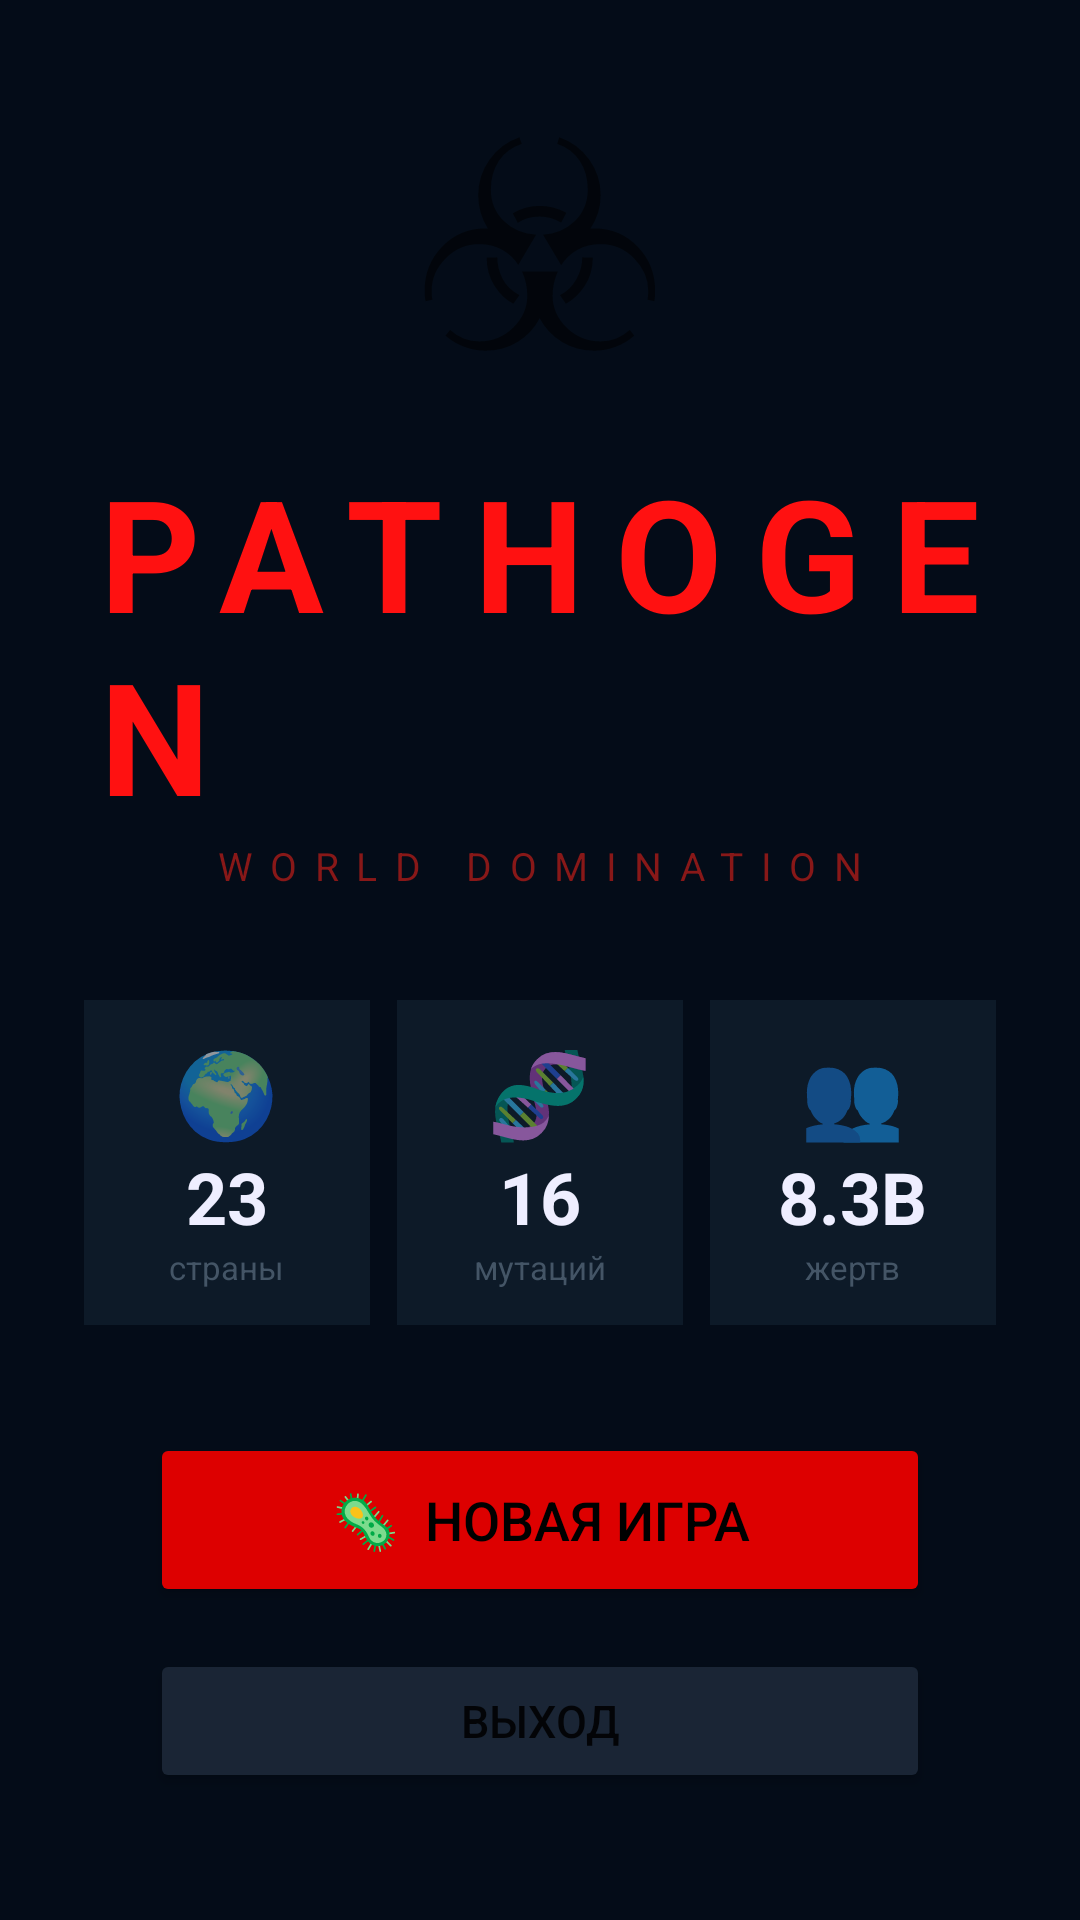

This screen was rendered from an Android layout file. Write that file and the resources it references.
<!-- AndroidManifest.xml: application theme Theme.Pathogen -->
<!-- res/layout/activity_menu.xml -->
<?xml version="1.0" encoding="utf-8"?>
<LinearLayout xmlns:android="http://schemas.android.com/apk/res/android"
    android:layout_width="match_parent"
    android:layout_height="match_parent"
    android:orientation="vertical"
    android:gravity="center"
    android:background="#040C18"
    android:padding="28dp">

    <TextView
        android:layout_width="wrap_content"
        android:layout_height="wrap_content"
        android:text="☣"
        android:textSize="96sp"
        android:layout_gravity="center"
        android:layout_marginBottom="4dp"/>

    <TextView
        android:layout_width="wrap_content"
        android:layout_height="wrap_content"
        android:text="PATHOGEN"
        android:textSize="52sp"
        android:textStyle="bold"
        android:textColor="#FF1111"
        android:letterSpacing="0.2"
        android:layout_gravity="center"/>

    <TextView
        android:layout_width="wrap_content"
        android:layout_height="wrap_content"
        android:text="WORLD DOMINATION"
        android:textSize="13sp"
        android:textColor="#881818"
        android:letterSpacing="0.45"
        android:layout_gravity="center"
        android:layout_marginBottom="36dp"/>

    
    <LinearLayout
        android:layout_width="match_parent"
        android:layout_height="wrap_content"
        android:orientation="horizontal"
        android:layout_marginBottom="36dp">

        <LinearLayout
            android:layout_width="0dp"
            android:layout_height="wrap_content"
            android:layout_weight="1"
            android:orientation="vertical"
            android:gravity="center"
            android:background="#0D1A28"
            android:padding="12dp"
            android:layout_marginEnd="6dp">
            <TextView android:layout_width="wrap_content" android:layout_height="wrap_content"
                android:text="🌍" android:textSize="28sp" android:layout_gravity="center"/>
            <TextView android:layout_width="wrap_content" android:layout_height="wrap_content"
                android:text="23" android:textSize="24sp" android:textStyle="bold"
                android:textColor="#EEEEFF" android:layout_gravity="center"/>
            <TextView android:layout_width="wrap_content" android:layout_height="wrap_content"
                android:text="страны" android:textSize="11sp"
                android:textColor="#445566" android:layout_gravity="center"/>
        </LinearLayout>

        <LinearLayout
            android:layout_width="0dp"
            android:layout_height="wrap_content"
            android:layout_weight="1"
            android:orientation="vertical"
            android:gravity="center"
            android:background="#0D1A28"
            android:padding="12dp"
            android:layout_marginHorizontal="3dp">
            <TextView android:layout_width="wrap_content" android:layout_height="wrap_content"
                android:text="🧬" android:textSize="28sp" android:layout_gravity="center"/>
            <TextView android:layout_width="wrap_content" android:layout_height="wrap_content"
                android:text="16" android:textSize="24sp" android:textStyle="bold"
                android:textColor="#EEEEFF" android:layout_gravity="center"/>
            <TextView android:layout_width="wrap_content" android:layout_height="wrap_content"
                android:text="мутаций" android:textSize="11sp"
                android:textColor="#445566" android:layout_gravity="center"/>
        </LinearLayout>

        <LinearLayout
            android:layout_width="0dp"
            android:layout_height="wrap_content"
            android:layout_weight="1"
            android:orientation="vertical"
            android:gravity="center"
            android:background="#0D1A28"
            android:padding="12dp"
            android:layout_marginStart="6dp">
            <TextView android:layout_width="wrap_content" android:layout_height="wrap_content"
                android:text="👥" android:textSize="28sp" android:layout_gravity="center"/>
            <TextView android:layout_width="wrap_content" android:layout_height="wrap_content"
                android:text="8.3B" android:textSize="24sp" android:textStyle="bold"
                android:textColor="#EEEEFF" android:layout_gravity="center"/>
            <TextView android:layout_width="wrap_content" android:layout_height="wrap_content"
                android:text="жертв" android:textSize="11sp"
                android:textColor="#445566" android:layout_gravity="center"/>
        </LinearLayout>
    </LinearLayout>

    <Button
        android:id="@+id/btnNewGame"
        android:layout_width="260dp"
        android:layout_height="58dp"
        android:text="🦠  НОВАЯ ИГРА"
        android:textSize="18sp"
        android:textColor="#000000"
        android:backgroundTint="#DD0000"
        android:layout_gravity="center"
        android:layout_marginBottom="14dp"/>

    <Button
        android:id="@+id/btnExit"
        android:layout_width="260dp"
        android:layout_height="48dp"
        android:text="ВЫХОД"
        android:textSize="15sp"
        android:backgroundTint="#1A2535"
        android:layout_gravity="center"/>

    <TextView
        android:layout_width="wrap_content"
        android:layout_height="wrap_content"
        android:text="Заразите весь мир до создания лекарства"
        android:textSize="12sp"
        android:textColor="#2A3A4A"
        android:gravity="center"
        android:layout_gravity="center"
        android:layout_marginTop="28dp"/>
</LinearLayout>
<!-- resources referenced by this layout -->
<resources>
  <style name="Theme.Pathogen" parent="Theme.MaterialComponents.DayNight.NoActionBar">
          <item name="colorPrimary">@color/colorPrimary</item>
          <item name="colorPrimaryVariant">@color/colorPrimaryDark</item>
          <item name="colorOnPrimary">#FFFFFF</item>
          <item name="colorSecondary">@color/colorAccent</item>
          <item name="colorSurface">@color/surfaceColor</item>
          <item name="android:windowBackground">@color/backgroundColor</item>
          <item name="android:statusBarColor">@color/surfaceColor</item>
      </style>
  <color name="colorPrimary">#CC0000</color>
  <color name="colorPrimaryDark">#880000</color>
  <color name="colorAccent">#44AAFF</color>
  <color name="surfaceColor">#0A1628</color>
  <color name="backgroundColor">#040D14</color>
</resources>
